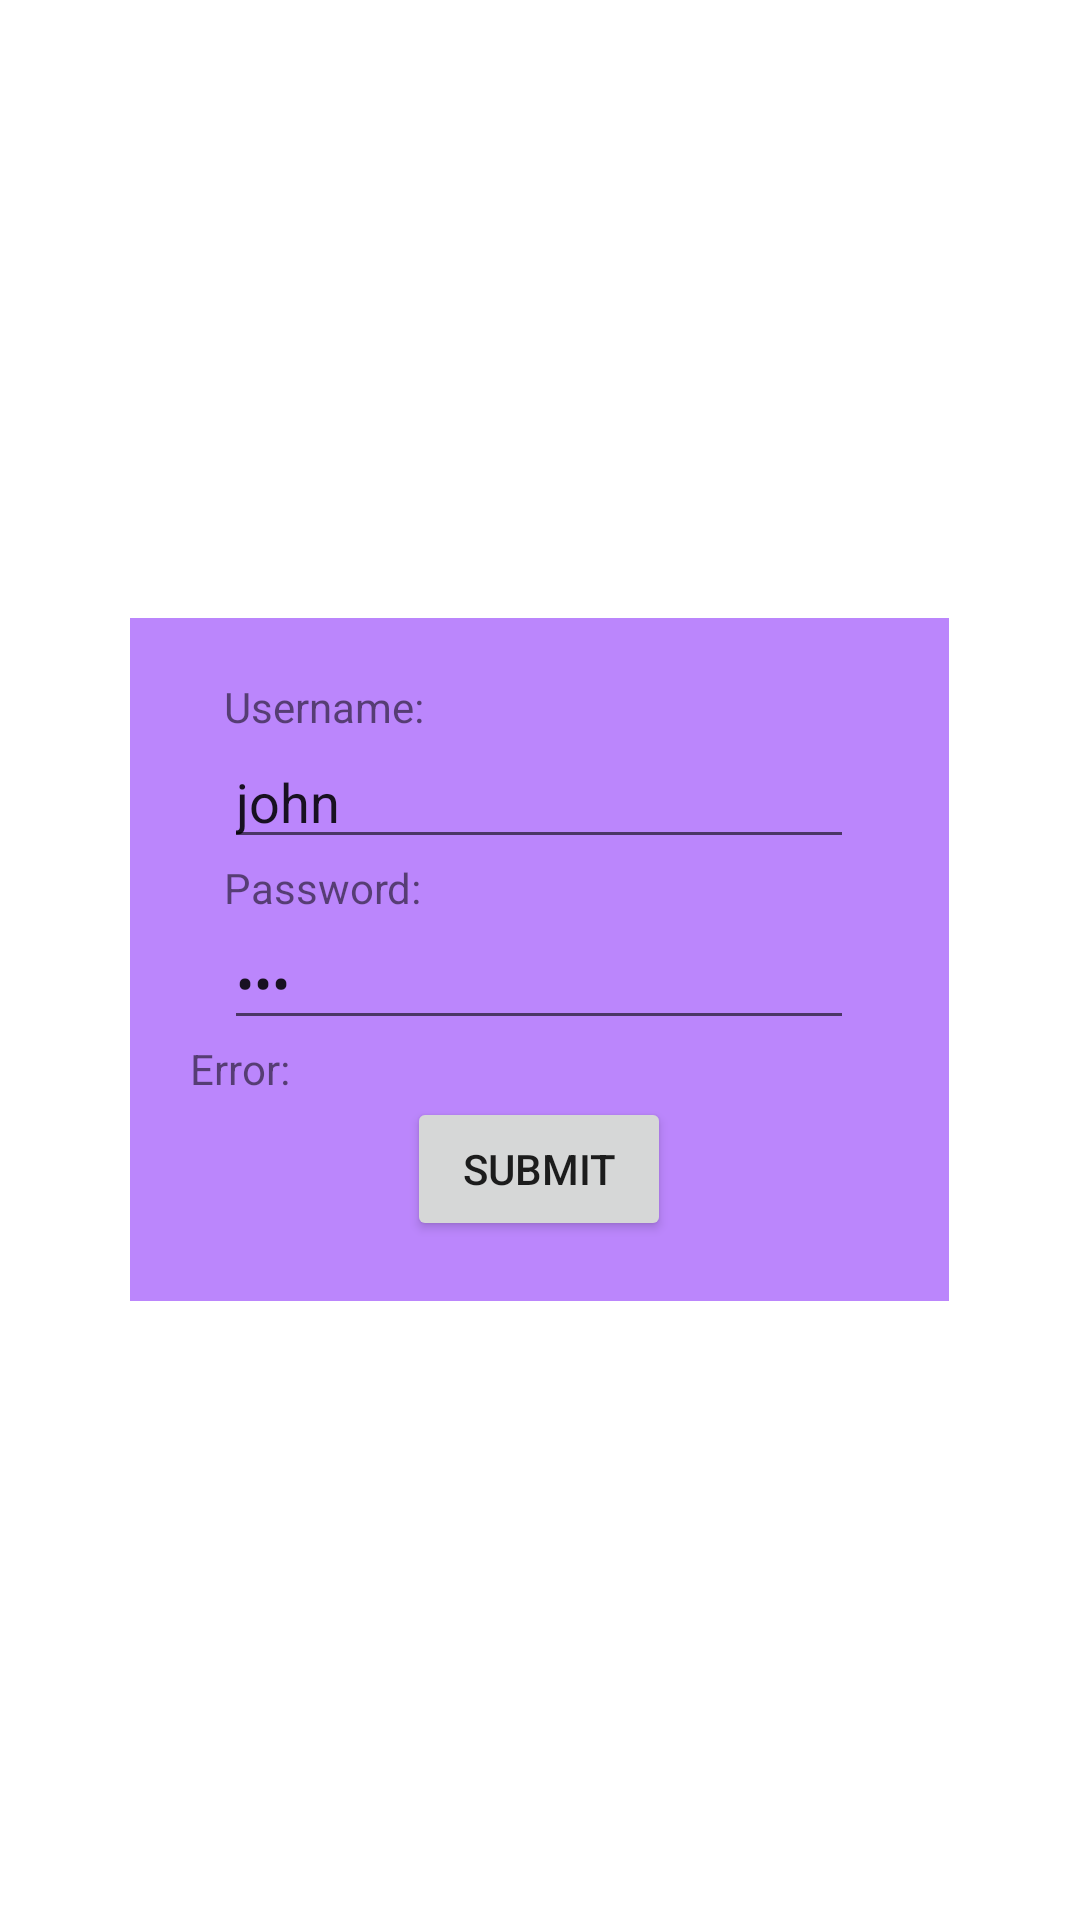

Produce the Android XML layout that renders to this screen, including the resource entries it uses.
<!-- AndroidManifest.xml: application theme Theme.MyApplication -->
<!-- res/layout/activity_main.xml -->
<?xml version="1.0" encoding="utf-8"?>
<LinearLayout xmlns:android="http://schemas.android.com/apk/res/android"
    xmlns:app="http://schemas.android.com/apk/res-auto"
    xmlns:tools="http://schemas.android.com/tools"
    android:layout_width="match_parent"
    android:layout_height="match_parent"
    android:orientation="vertical"
    android:gravity="center"
    tools:context=".MainActivity">

    <LinearLayout
        android:layout_width="273dp"
        android:layout_height="wrap_content"
        android:background="@color/purple_200"
        android:gravity="center"
        android:orientation="vertical"
        android:padding="20dp">

        <LinearLayout
            android:layout_width="wrap_content"
            android:layout_height="wrap_content"
            android:orientation="vertical">

            <TextView
                android:layout_width="wrap_content"
                android:layout_height="wrap_content"
                android:text="Username: " />

            <EditText
                android:id="@+id/editTextTextEmailAddress"
                android:layout_width="wrap_content"
                android:layout_height="wrap_content"
                android:layout_weight="1"
                android:ems="10"
                android:text="john"
                android:inputType="textEmailAddress" />
        </LinearLayout>

        <LinearLayout
            android:layout_width="wrap_content"
            android:layout_height="wrap_content"
            android:orientation="vertical">

            <TextView
                android:layout_width="wrap_content"
                android:layout_height="wrap_content"
                android:text="Password: " />

            <EditText
                android:id="@+id/editTextTextPassword"
                android:layout_width="wrap_content"
                android:layout_height="wrap_content"
                android:ems="10"
                android:text="123"
                android:inputType="textPassword" />
        </LinearLayout>
        <TextView
            android:id="@+id/txError"
            android:layout_width="wrap_content"
            android:layout_height="wrap_content"
            android:text="Error: "
            android:layout_gravity="start"/>
        <Button
            android:id="@+id/submit"
            android:layout_width="wrap_content"
            android:layout_height="wrap_content"
            android:text="Submit"
            android:onClick="submitbtn"/>


    </LinearLayout>
</LinearLayout>
<!-- resources referenced by this layout -->
<resources>
  <style name="Theme.MyApplication" parent="Theme.MaterialComponents.DayNight.DarkActionBar">
          
          <item name="colorPrimary">@color/purple_500</item>
          <item name="colorPrimaryVariant">@color/purple_700</item>
          <item name="colorOnPrimary">@color/white</item>
          
          <item name="colorSecondary">@color/teal_200</item>
          <item name="colorSecondaryVariant">@color/teal_700</item>
          <item name="colorOnSecondary">@color/black</item>
          
          <item name="android:statusBarColor">?attr/colorPrimaryVariant</item>
          
      </style>
  <!-- not gathered from this repository: default colours our renderer supplied (Android Studio template values) -->
  <color name="purple_200">#FFBB86FC</color>
  <color name="purple_500">#FF6200EE</color>
  <color name="purple_700">#FF3700B3</color>
  <color name="teal_200">#FF03DAC5</color>
  <color name="teal_700">#FF018786</color>
  <color name="black">#FF000000</color>
  <color name="white">#FFFFFFFF</color>
</resources>
